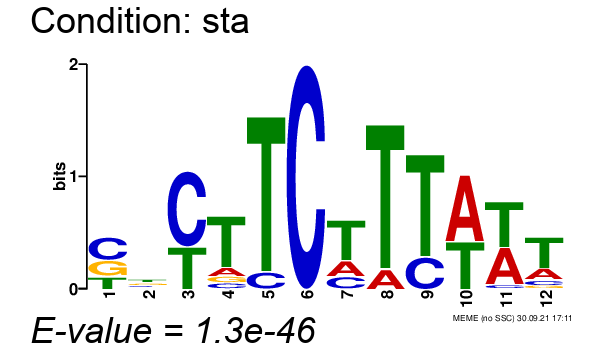

The file beside this chart, header and first rows:
, position-1, position-2, position-3, position-4, position-5, position-6, position-7, position-8, position-9, position-10, position-11, position-12
A, 0.0, 0.1232, 0.0, 0.128, 0.0, 0.0, 0.2322, 0.1232, 0.0, 0.5829, 0.4265, 0.2227
C, 0.4502, 0.2464, 0.6398, 0.08057, 0.09953, 1.0, 0.1801, 0.0, 0.2417, 0.0, 0.04739, 0.1043
G, 0.3033, 0.2701, 0.0, 0.09005, 0.0, 0.0, 0.0, 0.0, 0.0, 0.0, 0.0, 0.07109
T, 0.2464, 0.3602, 0.3602, 0.7014, 0.9005, 0.0, 0.5877, 0.8768, 0.7583, 0.4171, 0.5261, 0.6019
